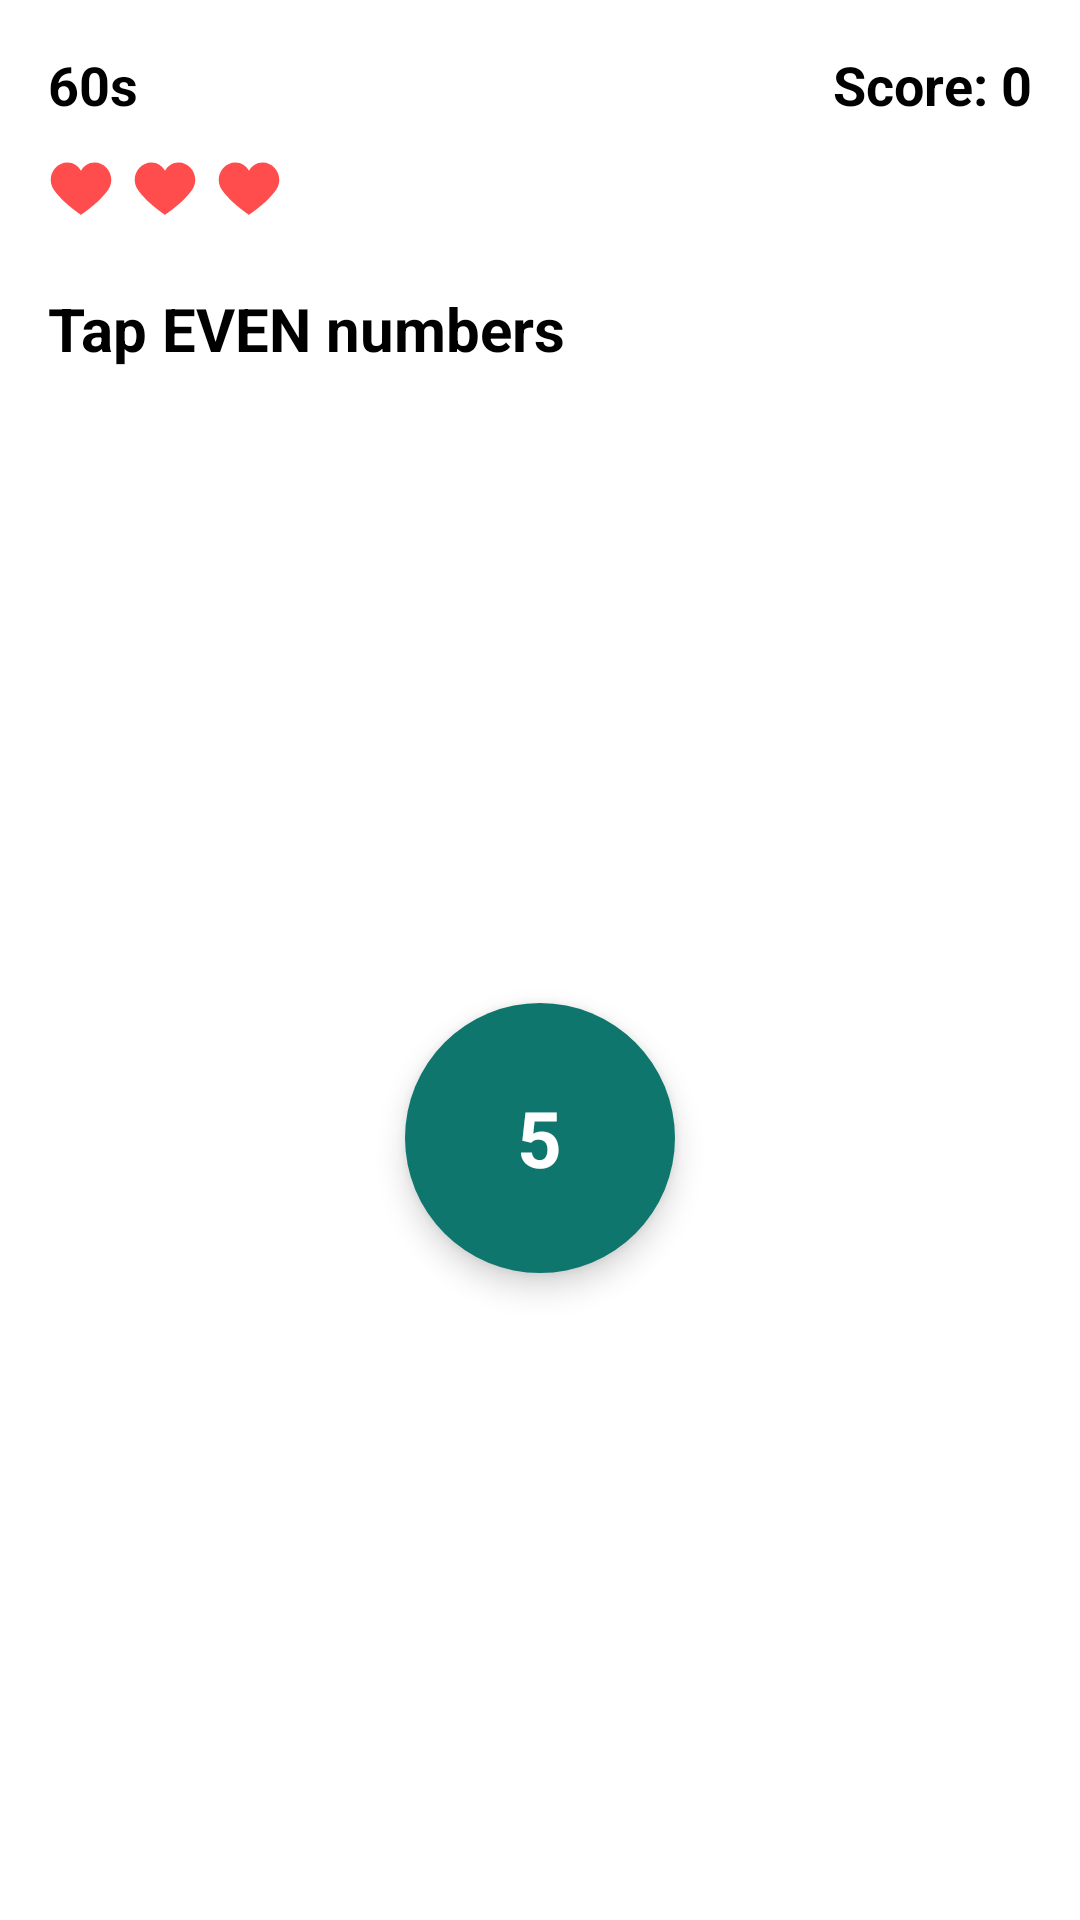

Produce the Android XML layout that renders to this screen, including the resource entries it uses.
<!-- AndroidManifest.xml: application theme Theme.BrainBoost -->
<!-- res/layout/activity_speed_tap.xml -->
<?xml version="1.0" encoding="utf-8"?>
<RelativeLayout xmlns:android="http://schemas.android.com/apk/res/android"
    android:id="@+id/rootLayout"
    android:layout_width="match_parent"
    android:layout_height="match_parent"
    android:background="@drawable/bg_soft_gradient"
    android:padding="16dp">

    
    <LinearLayout
        android:id="@+id/topBar"
        android:layout_width="match_parent"
        android:layout_height="wrap_content"
        android:orientation="horizontal"
        android:gravity="center_vertical">

        
        <TextView
            android:id="@+id/tvTimer"
            android:layout_width="0dp"
            android:layout_height="wrap_content"
            android:layout_weight="1"
            android:text="60s"
            android:textColor="@color/black"
            android:textSize="18sp"
            android:textStyle="bold" />

        
        <TextView
            android:id="@+id/tvScore"
            android:layout_width="wrap_content"
            android:layout_height="wrap_content"
            android:text="Score: 0"
            android:textColor="@color/black"
            android:textSize="18sp"
            android:textStyle="bold" />
    </LinearLayout>

    
    <LinearLayout
        android:id="@+id/lifeContainer"
        android:layout_width="wrap_content"
        android:layout_height="wrap_content"
        android:layout_below="@id/topBar"
        android:layout_marginTop="12dp"
        android:orientation="horizontal"
        android:gravity="center_vertical">

        <ImageView
            android:id="@+id/heart1"
            android:layout_width="22dp"
            android:layout_height="22dp"
            android:layout_marginEnd="6dp"
            android:src="@drawable/ic_heart_full"/>

        <ImageView
            android:id="@+id/heart2"
            android:layout_width="22dp"
            android:layout_height="22dp"
            android:layout_marginEnd="6dp"
            android:src="@drawable/ic_heart_full"/>

        <ImageView
            android:id="@+id/heart3"
            android:layout_width="22dp"
            android:layout_height="22dp"
            android:src="@drawable/ic_heart_full"/>
    </LinearLayout>


    
    <TextView
        android:id="@+id/tvQuestion"
        android:layout_width="wrap_content"
        android:layout_height="wrap_content"
        android:layout_marginTop="80dp"
        android:text="Tap EVEN numbers"
        android:textColor="@color/black"
        android:textSize="20sp"
        android:textStyle="bold" />

    
    <FrameLayout
        android:id="@+id/gameArea"
        android:layout_width="match_parent"
        android:layout_height="match_parent"
        android:layout_below="@id/tvQuestion"
        android:layout_marginTop="12dp">

        
        <FrameLayout
            android:id="@+id/tapCircle"
            android:layout_width="90dp"
            android:layout_height="90dp"
            android:layout_gravity="center"
            android:background="@drawable/circle_bg"
            android:elevation="6dp">

            <TextView
                android:id="@+id/tvNumber"
                android:layout_width="wrap_content"
                android:layout_height="wrap_content"
                android:layout_gravity="center"
                android:text="5"
                android:textColor="@android:color/white"
                android:textSize="26sp"
                android:textStyle="bold" />
        </FrameLayout>


    </FrameLayout>
    
    <FrameLayout
        android:id="@+id/resultLayout"
        android:layout_width="match_parent"
        android:layout_height="match_parent"
        android:visibility="gone">

        
        <LinearLayout
            android:id="@+id/resultCard"
            android:layout_width="300dp"
            android:layout_height="wrap_content"
            android:layout_gravity="center"
            android:orientation="vertical"
            android:padding="24dp"
            android:background="#FFFFFF"
            android:elevation="10dp"
            android:gravity="center">

            <TextView
                android:layout_width="match_parent"
                android:layout_height="wrap_content"
                android:text="Game Over 🎯"
                android:textSize="24sp"
                android:textStyle="bold"
                android:textColor="#283593"
                android:gravity="center"/>

            <TextView
                android:id="@+id/tvFinalScore"
                android:layout_width="match_parent"
                android:layout_height="wrap_content"
                android:text="Score: 0"
                android:textSize="18sp"
                android:textColor="#424242"
                android:gravity="center"
                android:layout_marginTop="8dp"/>

            <Button
                android:id="@+id/btnRestart"
                android:layout_width="match_parent"
                android:layout_height="48dp"
                android:text="REPLAY"
                android:layout_marginTop="20dp"
                android:backgroundTint="#7E57C2"
                android:textColor="#FFFFFF"
                android:textStyle="bold"/>

            <Button
                android:id="@+id/btnExit"
                android:layout_width="match_parent"
                android:layout_height="48dp"
                android:text="EXIT"
                android:layout_marginTop="14dp"
                android:backgroundTint="#B0BEC5"
                android:textColor="#000000"/>

        </LinearLayout>

    </FrameLayout>

</RelativeLayout>
<!-- resources referenced by this layout -->
<resources>
  <color name="black">#FF000000</color>
  <!-- drawable circle_bg (drawable) -->
  <?xml version="1.0" encoding="utf-8"?>
  <shape xmlns:android="http://schemas.android.com/apk/res/android"
      android:shape="oval">
  
      <solid android:color="@color/green"/>
  </shape>
  <!-- drawable ic_heart_full (drawable) -->
  <vector xmlns:android="http://schemas.android.com/apk/res/android"
      android:width="24dp"
      android:height="24dp"
      android:viewportWidth="24"
      android:viewportHeight="24">
      <path
          android:fillColor="#FF4D4D"
          android:pathData="M12,21s-6.7,-4.4 -10,-9.3C-0.7,7.3 2.4,2 7.1,2c2,0 3.9,1.2 4.9,3 1,-1.8 2.9,-3 4.9,-3 4.7,0 7.8,5.3 5.1,9.7C18.7,16.6 12,21 12,21z"/>
  </vector>
  <style name="Theme.BrainBoost" parent="Theme.MaterialComponents.DayNight.NoActionBar">
          
          <item name="android:textColor">@color/black</item>
          <item name="android:textColorPrimary">@color/black</item>
          <item name="android:textColorSecondary">@color/black</item>
  
          <item name="colorPrimary">@color/purple_500</item>
          <item name="colorPrimaryVariant">@color/purple_500</item>
          <item name="colorSecondary">@color/orange_500</item>
          <item name="android:windowBackground">@drawable/bg_soft_gradient</item>
          <item name="android:statusBarColor">@android:color/transparent</item>
          <item name="android:windowLightStatusBar">false</item>
  
      </style>
  <color name="green">#0F766E</color>
  <color name="purple_500">#7C4DFF</color>
  <color name="orange_500">#FF7A00</color>
</resources>
